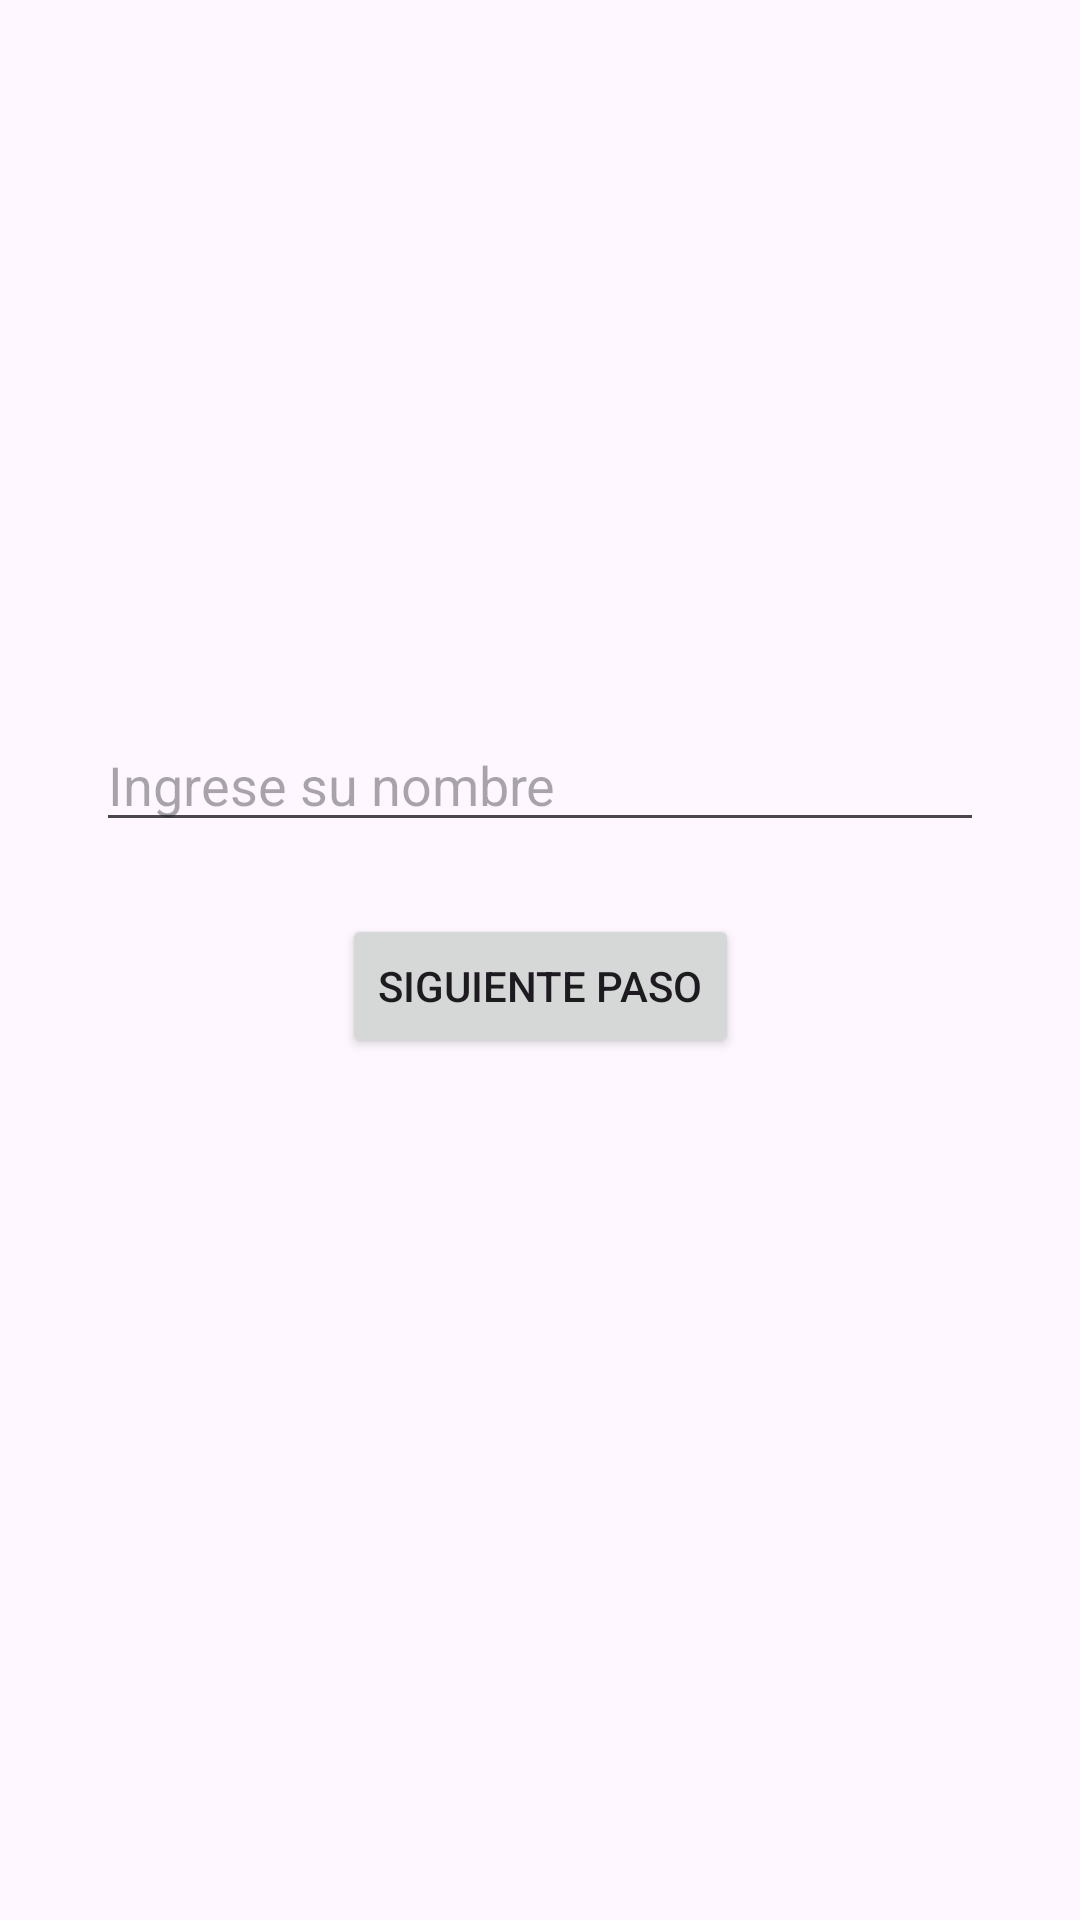

Produce the Android XML layout that renders to this screen, including the resource entries it uses.
<!-- AndroidManifest.xml: application theme Theme.Aplicacion0102 -->
<!-- res/layout/activity_main.xml -->
<?xml version="1.0" encoding="utf-8"?>
<androidx.constraintlayout.widget.ConstraintLayout xmlns:android="http://schemas.android.com/apk/res/android"
    xmlns:app="http://schemas.android.com/apk/res-auto"
    xmlns:tools="http://schemas.android.com/tools"
    android:id="@+id/main"
    android:layout_width="match_parent"
    android:layout_height="match_parent"
    tools:context=".MainActivity">

    <EditText
        android:id="@+id/editTextName"
        android:layout_width="0dp"
        android:layout_height="wrap_content"
        android:layout_marginStart="32dp"
        android:layout_marginEnd="32dp"
        android:hint="@string/ingrese_su_nombre"
        app:layout_constraintBottom_toBottomOf="parent"
        app:layout_constraintEnd_toEndOf="parent"
        app:layout_constraintStart_toStartOf="parent"
        app:layout_constraintTop_toTopOf="parent"
        app:layout_constraintVertical_bias="0.4" />

    <Button
        android:id="@+id/btnNext"
        android:layout_width="wrap_content"
        android:layout_height="wrap_content"
        android:layout_marginTop="24dp"
        android:text="@string/siguiente_paso"
        app:layout_constraintEnd_toEndOf="parent"
        app:layout_constraintStart_toStartOf="parent"
        app:layout_constraintTop_toBottomOf="@+id/editTextName" />

</androidx.constraintlayout.widget.ConstraintLayout>
<!-- resources referenced by this layout -->
<resources>
  <string name="ingrese_su_nombre">Ingrese su nombre</string>
  <string name="siguiente_paso">Siguiente Paso</string>
  <style name="Theme.Aplicacion0102" parent="Base.Theme.Aplicacion0102" />
  <style name="Base.Theme.Aplicacion0102" parent="Theme.Material3.DayNight.NoActionBar">
          
          
      </style>
</resources>
